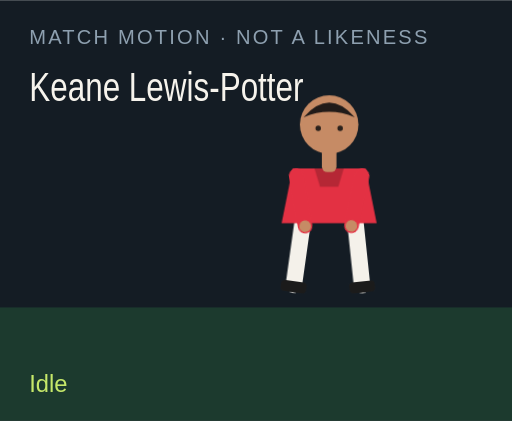
t = 0.00 s
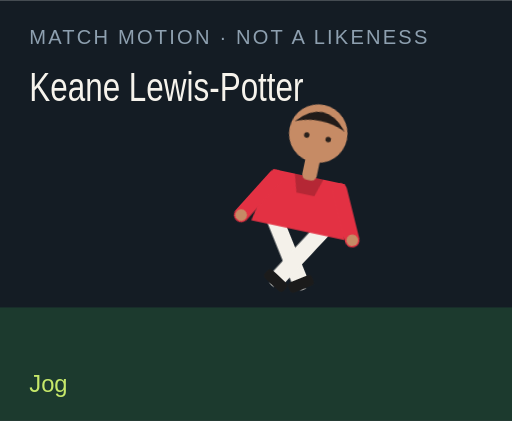
t = 1.50 s
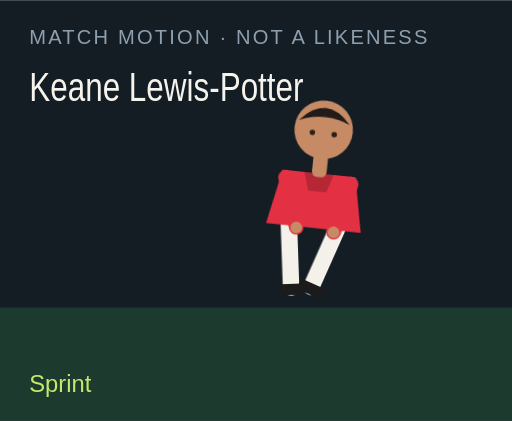
t = 3.00 s
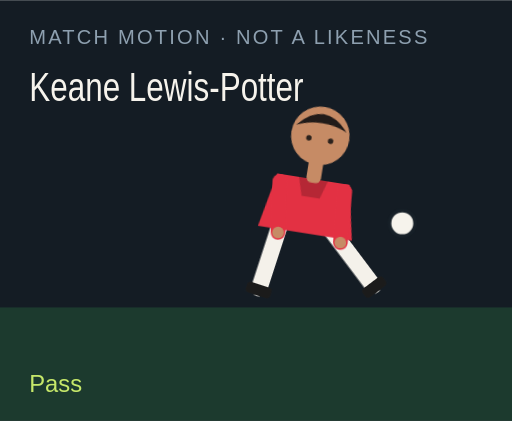
t = 4.50 s
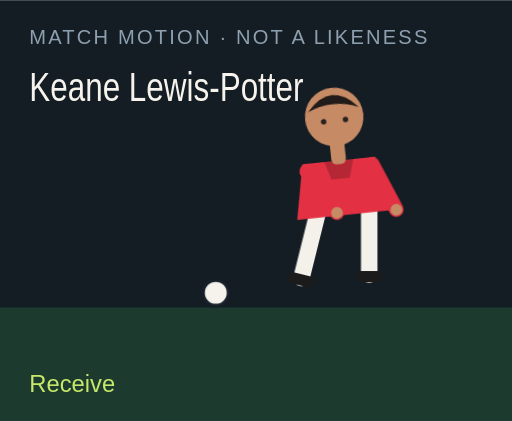
t = 6.00 s
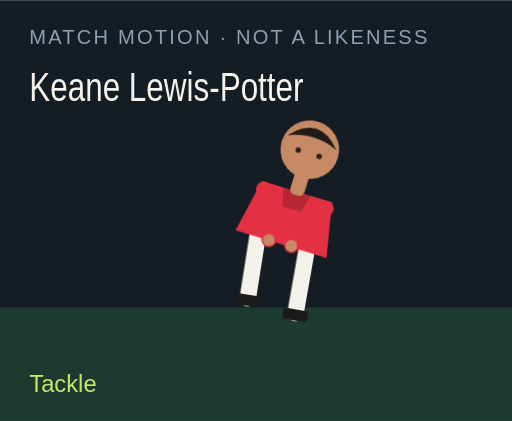
t = 7.50 s

The animated SVG that drew these frames (rendered in a browser with its animation timeline set to each time). Animation: 18 CSS @keyframes rules; one cycle of 9.00 s, repeats indefinitely.

<?xml version="1.0" encoding="UTF-8"?>
<svg xmlns="http://www.w3.org/2000/svg" viewBox="0 0 280 230" role="img">
  <style>@media (prefers-reduced-motion: reduce){animate,animateTransform{display:none}}</style>
  <rect width="280" height="230" fill="#141c24"/>
  <rect y="168" width="280" height="62" fill="#1c3a2e"/>
  <text x="16" y="24" fill="#8ea0b0" font-family="Arial,sans-serif" font-size="11" letter-spacing="1.2">MATCH MOTION · NOT A LIKENESS</text>
  <text x="16" y="55" fill="#f6f3ec" font-family="Impact,sans-serif" font-size="22" textLength="150" lengthAdjust="spacingAndGlyphs">Keane Lewis-Potter</text>
  <circle r="7" fill="#f6f3ec" stroke="#172028" stroke-width="2" id="motion-60180" cx="150" cy="160" opacity="0">
    
    
    
  </circle>
  <g transform="translate(132 40)">
    <g id="motion-60202" transform="rotate(0 48 90)">
      
      <g id="motion-60204" transform="translate(0 0)">
        
        <g transform="translate(34 78)"><g id="motion-60206" transform="rotate(8)"><path d="M0 0 V38" stroke="#f4f1ea" stroke-width="9" stroke-linecap="round"/><rect x="-7" y="36" width="14" height="6" rx="2" fill="#1b1b1b"/></g></g>
        <g transform="translate(62 78)"><g id="motion-60208" transform="rotate(-6)"><path d="M0 0 V38" stroke="#f4f1ea" stroke-width="9" stroke-linecap="round"/><rect x="-7" y="36" width="14" height="6" rx="2" fill="#1b1b1b"/></g></g>
        <path d="M28 52 h40 l6 30 H22 Z" fill="#e33143"/>
        <path d="M40 52 h16 l-3 10 H43 Z" fill="#000" opacity=".2"/>
        <g transform="translate(30 56)"><g id="motion-60210" transform="rotate(-10)"><path d="M0 0 V28" stroke="#e33143" stroke-width="8" stroke-linecap="round"/><circle cx="0" cy="28" r="3.2" fill="#c68b65"/></g></g>
        <g transform="translate(66 56)"><g id="motion-60212" transform="rotate(12)"><path d="M0 0 V28" stroke="#e33143" stroke-width="8" stroke-linecap="round"/><circle cx="0" cy="28" r="3.2" fill="#c68b65"/></g></g>
        <rect x="44" y="40" width="8" height="14" rx="3" fill="#c68b65"/>
        <circle cx="48" cy="28" r="16" fill="#c68b65"/>
        <path d="M34 24 Q48 8 62 24 Q48 18 34 24" fill="#211b19"/>
        <circle cx="42" cy="30" r="1.5" fill="#2a211c"/><circle cx="54" cy="30" r="1.5" fill="#2a211c"/>
      </g>
    </g>
  </g>
  <text x="16" y="214" fill="#c6e86a" font-family="Arial,sans-serif" font-size="13" opacity="1" id="motion-60184">Idle</text><text x="16" y="214" fill="#c6e86a" font-family="Arial,sans-serif" font-size="13" opacity="0" id="motion-60186">Jog</text><text x="16" y="214" fill="#c6e86a" font-family="Arial,sans-serif" font-size="13" opacity="0" id="motion-60188">Sprint</text><text x="16" y="214" fill="#c6e86a" font-family="Arial,sans-serif" font-size="13" opacity="0" id="motion-60190">Dribble</text><text x="16" y="214" fill="#c6e86a" font-family="Arial,sans-serif" font-size="13" opacity="0" id="motion-60192">Pass</text><text x="16" y="214" fill="#c6e86a" font-family="Arial,sans-serif" font-size="13" opacity="0" id="motion-60194">Shoot</text><text x="16" y="214" fill="#c6e86a" font-family="Arial,sans-serif" font-size="13" opacity="0" id="motion-60196">Receive</text><text x="16" y="214" fill="#c6e86a" font-family="Arial,sans-serif" font-size="13" opacity="0" id="motion-60198">Tackle</text><text x="16" y="214" fill="#c6e86a" font-family="Arial,sans-serif" font-size="13" opacity="0" id="motion-60200">Arms wide</text>
<style>@keyframes track-60181{0%{cx:150px}11.1%{cx:156px}22.2%{cx:164px}33.300000000000004%{cx:142px}44.4%{cx:190px}55.60000000000001%{cx:250px}66.7%{cx:118px}77.8%{cx:150px}88.9%{cx:150px}100%{cx:150px}}@keyframes track-60182{0%{cy:160px}11.1%{cy:158px}22.2%{cy:154px}33.300000000000004%{cy:156px}44.4%{cy:148px}55.60000000000001%{cy:96px}66.7%{cy:160px}77.8%{cy:160px}88.9%{cy:160px}100%{cy:160px}}@keyframes track-60183{0%{opacity:0}11.1%{opacity:0}22.2%{opacity:0}33.300000000000004%{opacity:1}44.4%{opacity:1}55.60000000000001%{opacity:1}66.7%{opacity:1}77.8%{opacity:0}88.9%{opacity:0}100%{opacity:0}}@keyframes track-60185{0%{opacity:1}11.1%{opacity:0}22.2%{opacity:0}33.300000000000004%{opacity:0}44.4%{opacity:0}55.60000000000001%{opacity:0}66.7%{opacity:0}77.8%{opacity:0}88.9%{opacity:0}100%{opacity:1}}@keyframes track-60187{0%{opacity:0}11.1%{opacity:1}22.2%{opacity:0}33.300000000000004%{opacity:0}44.4%{opacity:0}55.60000000000001%{opacity:0}66.7%{opacity:0}77.8%{opacity:0}88.9%{opacity:0}100%{opacity:0}}@keyframes track-60189{0%{opacity:0}11.1%{opacity:0}22.2%{opacity:1}33.300000000000004%{opacity:0}44.4%{opacity:0}55.60000000000001%{opacity:0}66.7%{opacity:0}77.8%{opacity:0}88.9%{opacity:0}100%{opacity:0}}@keyframes track-60191{0%{opacity:0}11.1%{opacity:0}22.2%{opacity:0}33.300000000000004%{opacity:1}44.4%{opacity:0}55.60000000000001%{opacity:0}66.7%{opacity:0}77.8%{opacity:0}88.9%{opacity:0}100%{opacity:0}}@keyframes track-60193{0%{opacity:0}11.1%{opacity:0}22.2%{opacity:0}33.300000000000004%{opacity:0}44.4%{opacity:1}55.60000000000001%{opacity:0}66.7%{opacity:0}77.8%{opacity:0}88.9%{opacity:0}100%{opacity:0}}@keyframes track-60195{0%{opacity:0}11.1%{opacity:0}22.2%{opacity:0}33.300000000000004%{opacity:0}44.4%{opacity:0}55.60000000000001%{opacity:1}66.7%{opacity:0}77.8%{opacity:0}88.9%{opacity:0}100%{opacity:0}}@keyframes track-60197{0%{opacity:0}11.1%{opacity:0}22.2%{opacity:0}33.300000000000004%{opacity:0}44.4%{opacity:0}55.60000000000001%{opacity:0}66.7%{opacity:1}77.8%{opacity:0}88.9%{opacity:0}100%{opacity:0}}@keyframes track-60199{0%{opacity:0}11.1%{opacity:0}22.2%{opacity:0}33.300000000000004%{opacity:0}44.4%{opacity:0}55.60000000000001%{opacity:0}66.7%{opacity:0}77.8%{opacity:1}88.9%{opacity:0}100%{opacity:0}}@keyframes track-60201{0%{opacity:0}11.1%{opacity:0}22.2%{opacity:0}33.300000000000004%{opacity:0}44.4%{opacity:0}55.60000000000001%{opacity:0}66.7%{opacity:0}77.8%{opacity:0}88.9%{opacity:1}100%{opacity:0}}@keyframes track-60203{0%{transform:rotate(0deg)}11.1%{transform:rotate(8deg)}22.2%{transform:rotate(16deg)}33.300000000000004%{transform:rotate(6deg)}44.4%{transform:rotate(4deg)}55.60000000000001%{transform:rotate(14deg)}66.7%{transform:rotate(-6deg)}77.8%{transform:rotate(34deg)}88.9%{transform:rotate(0deg)}100%{transform:rotate(0deg)}}@keyframes track-60205{0%{transform:translate(0px,0px)}11.1%{transform:translate(0px,-3px)}22.2%{transform:translate(0px,-6px)}33.300000000000004%{transform:translate(0px,-2px)}44.4%{transform:translate(0px,2px)}55.60000000000001%{transform:translate(0px,-4px)}66.7%{transform:translate(0px,1px)}77.8%{transform:translate(0px,10px)}88.9%{transform:translate(0px,-8px)}100%{transform:translate(0px,0px)}}@keyframes track-60207{0%{transform:rotate(8deg)}11.1%{transform:rotate(-26deg)}22.2%{transform:rotate(-42deg)}33.300000000000004%{transform:rotate(-8deg)}44.4%{transform:rotate(6deg)}55.60000000000001%{transform:rotate(12deg)}66.7%{transform:rotate(20deg)}77.8%{transform:rotate(-8deg)}88.9%{transform:rotate(-8deg)}100%{transform:rotate(8deg)}}@keyframes track-60209{0%{transform:rotate(-6deg)}11.1%{transform:rotate(24deg)}22.2%{transform:rotate(38deg)}33.300000000000004%{transform:rotate(18deg)}44.4%{transform:rotate(-38deg)}55.60000000000001%{transform:rotate(-54deg)}66.7%{transform:rotate(6deg)}77.8%{transform:rotate(-22deg)}88.9%{transform:rotate(8deg)}100%{transform:rotate(-6deg)}}@keyframes track-60211{0%{transform:rotate(-10deg)}11.1%{transform:rotate(24deg)}22.2%{transform:rotate(36deg)}33.300000000000004%{transform:rotate(-18deg)}44.4%{transform:rotate(10deg)}55.60000000000001%{transform:rotate(-24deg)}66.7%{transform:rotate(-30deg)}77.8%{transform:rotate(12deg)}88.9%{transform:rotate(-58deg)}100%{transform:rotate(-10deg)}}@keyframes track-60213{0%{transform:rotate(12deg)}11.1%{transform:rotate(-20deg)}22.2%{transform:rotate(-32deg)}33.300000000000004%{transform:rotate(14deg)}44.4%{transform:rotate(-26deg)}55.60000000000001%{transform:rotate(18deg)}66.7%{transform:rotate(-22deg)}77.8%{transform:rotate(-6deg)}88.9%{transform:rotate(58deg)}100%{transform:rotate(12deg)}}@media(prefers-reduced-motion:no-preference){#motion-60180{animation:track-60181 9s linear infinite both,track-60182 9s linear infinite both,track-60183 9s steps(1,end) infinite both}#motion-60184{animation:track-60185 9s steps(1,end) infinite both}#motion-60186{animation:track-60187 9s steps(1,end) infinite both}#motion-60188{animation:track-60189 9s steps(1,end) infinite both}#motion-60190{animation:track-60191 9s steps(1,end) infinite both}#motion-60192{animation:track-60193 9s steps(1,end) infinite both}#motion-60194{animation:track-60195 9s steps(1,end) infinite both}#motion-60196{animation:track-60197 9s steps(1,end) infinite both}#motion-60198{animation:track-60199 9s steps(1,end) infinite both}#motion-60200{animation:track-60201 9s steps(1,end) infinite both}#motion-60202{animation:track-60203 9s linear infinite both}#motion-60204{animation:track-60205 9s linear infinite both}#motion-60206{animation:track-60207 9s linear infinite both}#motion-60208{animation:track-60209 9s linear infinite both}#motion-60210{animation:track-60211 9s linear infinite both}#motion-60212{animation:track-60213 9s linear infinite both}}</style></svg>
